Dataset: cropped_dataset (GitHub, vkerem0/visionfortress). Classes: demoman, engineer, heavy, medic, pyro, scout, sniper, soldier, spy.

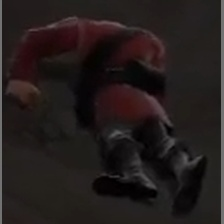
Label: soldier

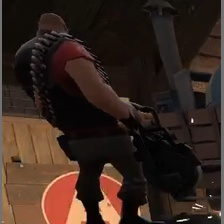
Label: heavy

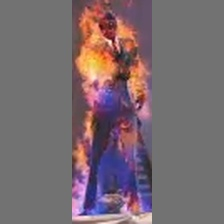
Label: spy

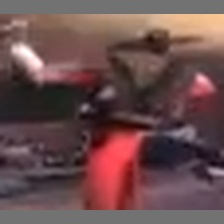
Label: demoman

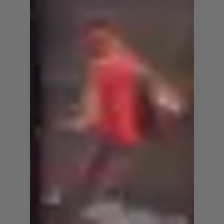
Label: scout

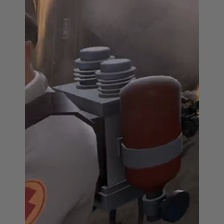
Label: medic
